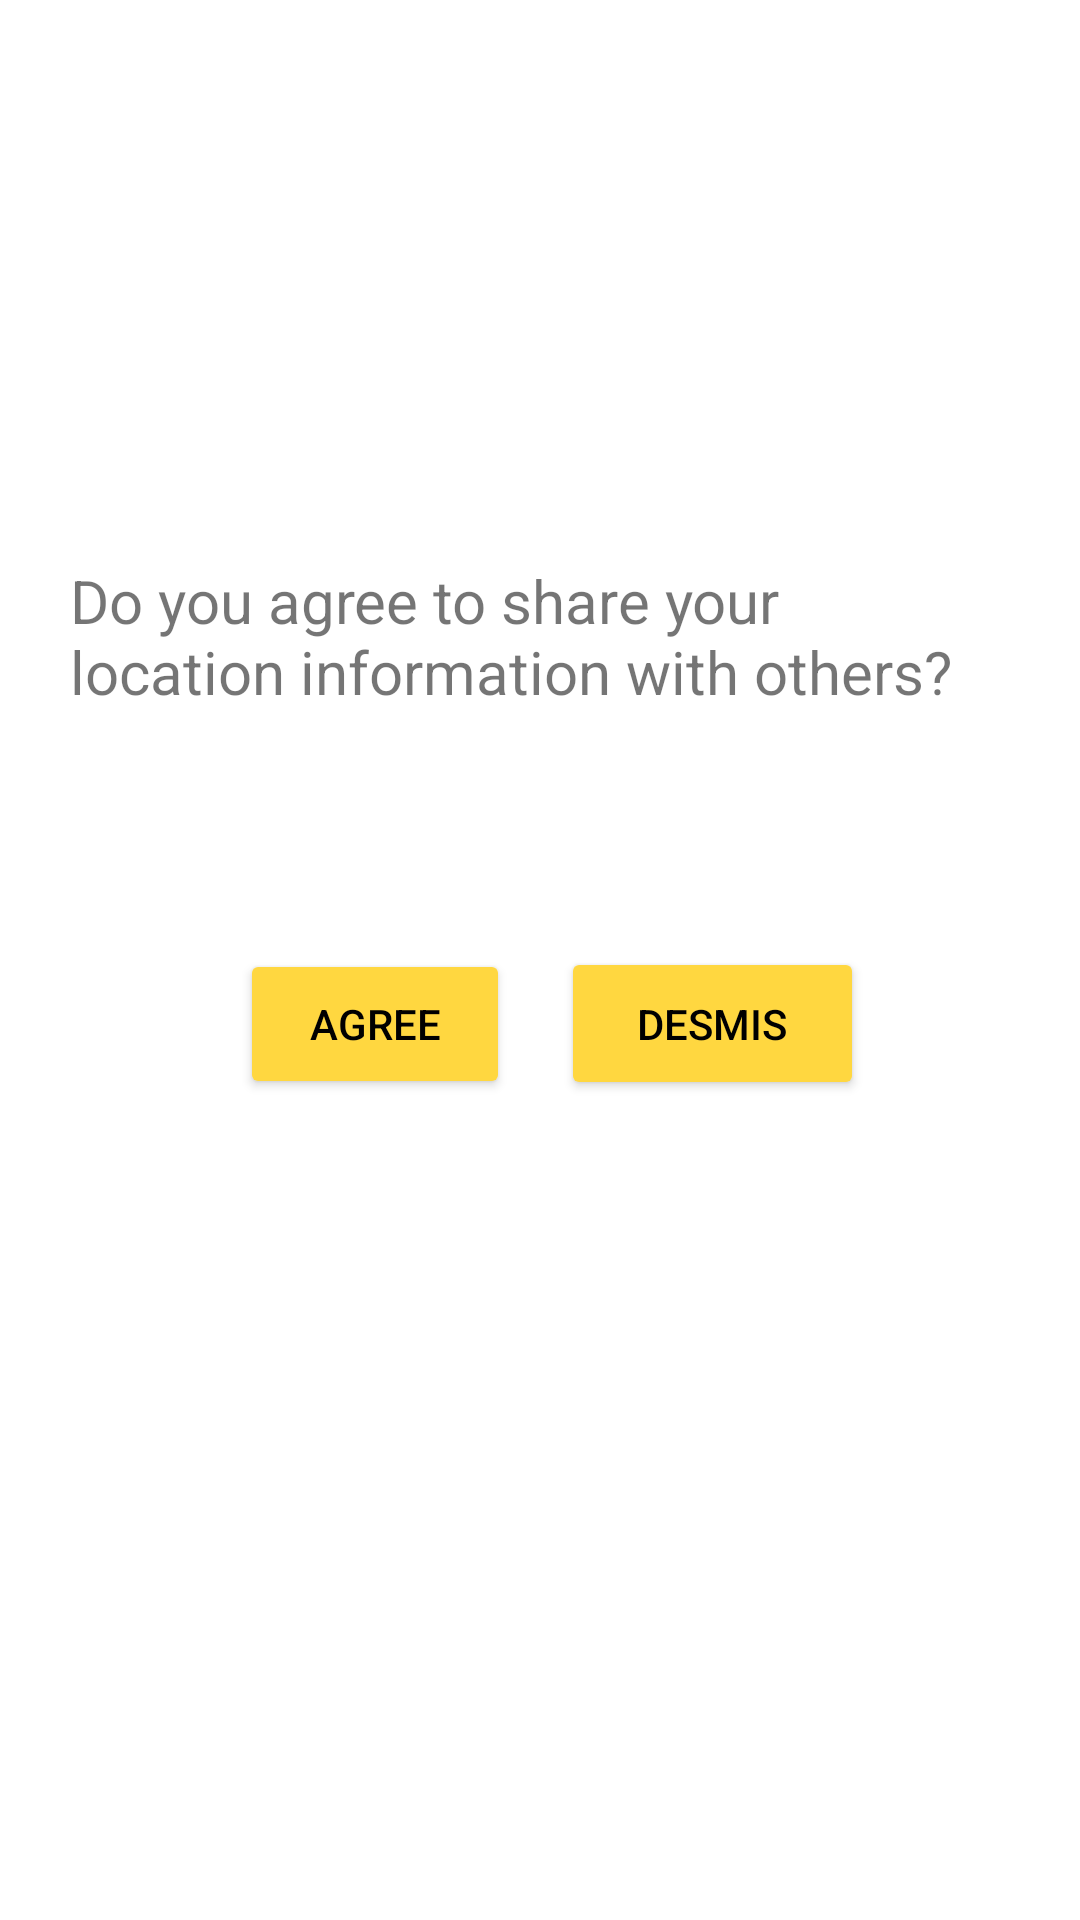

This screen was rendered from an Android layout file. Write that file and the resources it references.
<!-- AndroidManifest.xml: application theme Theme.RunCause -->
<!-- res/layout/popup_location_user.xml -->
<?xml version="1.0" encoding="utf-8"?>
<androidx.constraintlayout.widget.ConstraintLayout xmlns:android="http://schemas.android.com/apk/res/android"
    xmlns:app="http://schemas.android.com/apk/res-auto"
    xmlns:tools="http://schemas.android.com/tools"
    android:layout_width="match_parent"
    android:layout_height="match_parent"
    android:orientation="vertical">

    <ImageView
        android:id="@+id/pop_up_image"
        android:layout_width="133dp"
        android:layout_height="113dp"
        android:layout_marginTop="32dp"
        android:src="@drawable/alert_icon"
        app:layout_constraintEnd_toEndOf="parent"
        app:layout_constraintHorizontal_bias="0.498"
        app:layout_constraintStart_toStartOf="parent"
        app:layout_constraintTop_toTopOf="parent"
        tools:ignore="MissingConstraints" />

    <TextView
        android:id="@+id/popup_text_v"
        android:layout_width="310dp"
        android:layout_height="73dp"
        android:layout_marginTop="32dp"
        android:text="Do you agree to share your location information with others?"
        android:textSize="20sp"
        app:layout_constraintBottom_toBottomOf="parent"
        app:layout_constraintEnd_toEndOf="parent"
        app:layout_constraintHorizontal_bias="0.468"
        app:layout_constraintStart_toStartOf="parent"
        app:layout_constraintTop_toBottomOf="@+id/pop_up_image"
        app:layout_constraintVertical_bias="0.025" />

    <Button
        android:id="@+id/popup_location_no"
        android:layout_width="101dp"
        android:layout_height="51dp"
        android:layout_marginTop="56dp"
        android:layout_marginEnd="72dp"
        android:backgroundTint="#FFD740"
        android:text="Desmis"
        android:textColor="#000000"
        app:layout_constraintBottom_toBottomOf="parent"
        app:layout_constraintEnd_toEndOf="parent"
        app:layout_constraintTop_toBottomOf="@+id/popup_text_v"
        app:layout_constraintVertical_bias="0.0" />

    <Button
        android:id="@+id/popup_location_yes"
        android:layout_width="90dp"
        android:layout_height="50dp"
        android:layout_marginStart="80dp"
        android:layout_marginTop="56dp"
        android:backgroundTint="#FFD740"
        android:text="agree"
        android:textColor="#000000"
        app:layout_constraintBottom_toBottomOf="parent"
        app:layout_constraintStart_toStartOf="parent"
        app:layout_constraintTop_toBottomOf="@+id/popup_text_v"
        app:layout_constraintVertical_bias="0.002" />

    <androidx.constraintlayout.helper.widget.Layer
        android:id="@+id/layer"
        android:layout_width="wrap_content"
        android:layout_height="wrap_content"
        app:constraint_referenced_ids="pop_up_image" />

</androidx.constraintlayout.widget.ConstraintLayout>
<!-- resources referenced by this layout -->
<resources>
  <style name="Theme.RunCause" parent="Theme.MaterialComponents.DayNight.DarkActionBar">
          
          <item name="colorPrimary">#A40E0227</item>
          <item name="colorPrimaryVariant">#FFD740</item>
          <item name="colorOnPrimary">@color/black</item>
          
          <item name="colorSecondary">@color/teal_200</item>
          <item name="colorSecondaryVariant">@color/teal_700</item>
          <item name="colorOnSecondary">@color/black</item>
          
          <item name="android:statusBarColor">#A40E0227</item>
          
      </style>
  <color name="black">#FF000000</color>
  <color name="teal_200">#FF03DAC5</color>
  <color name="teal_700">#FF018786</color>
</resources>
